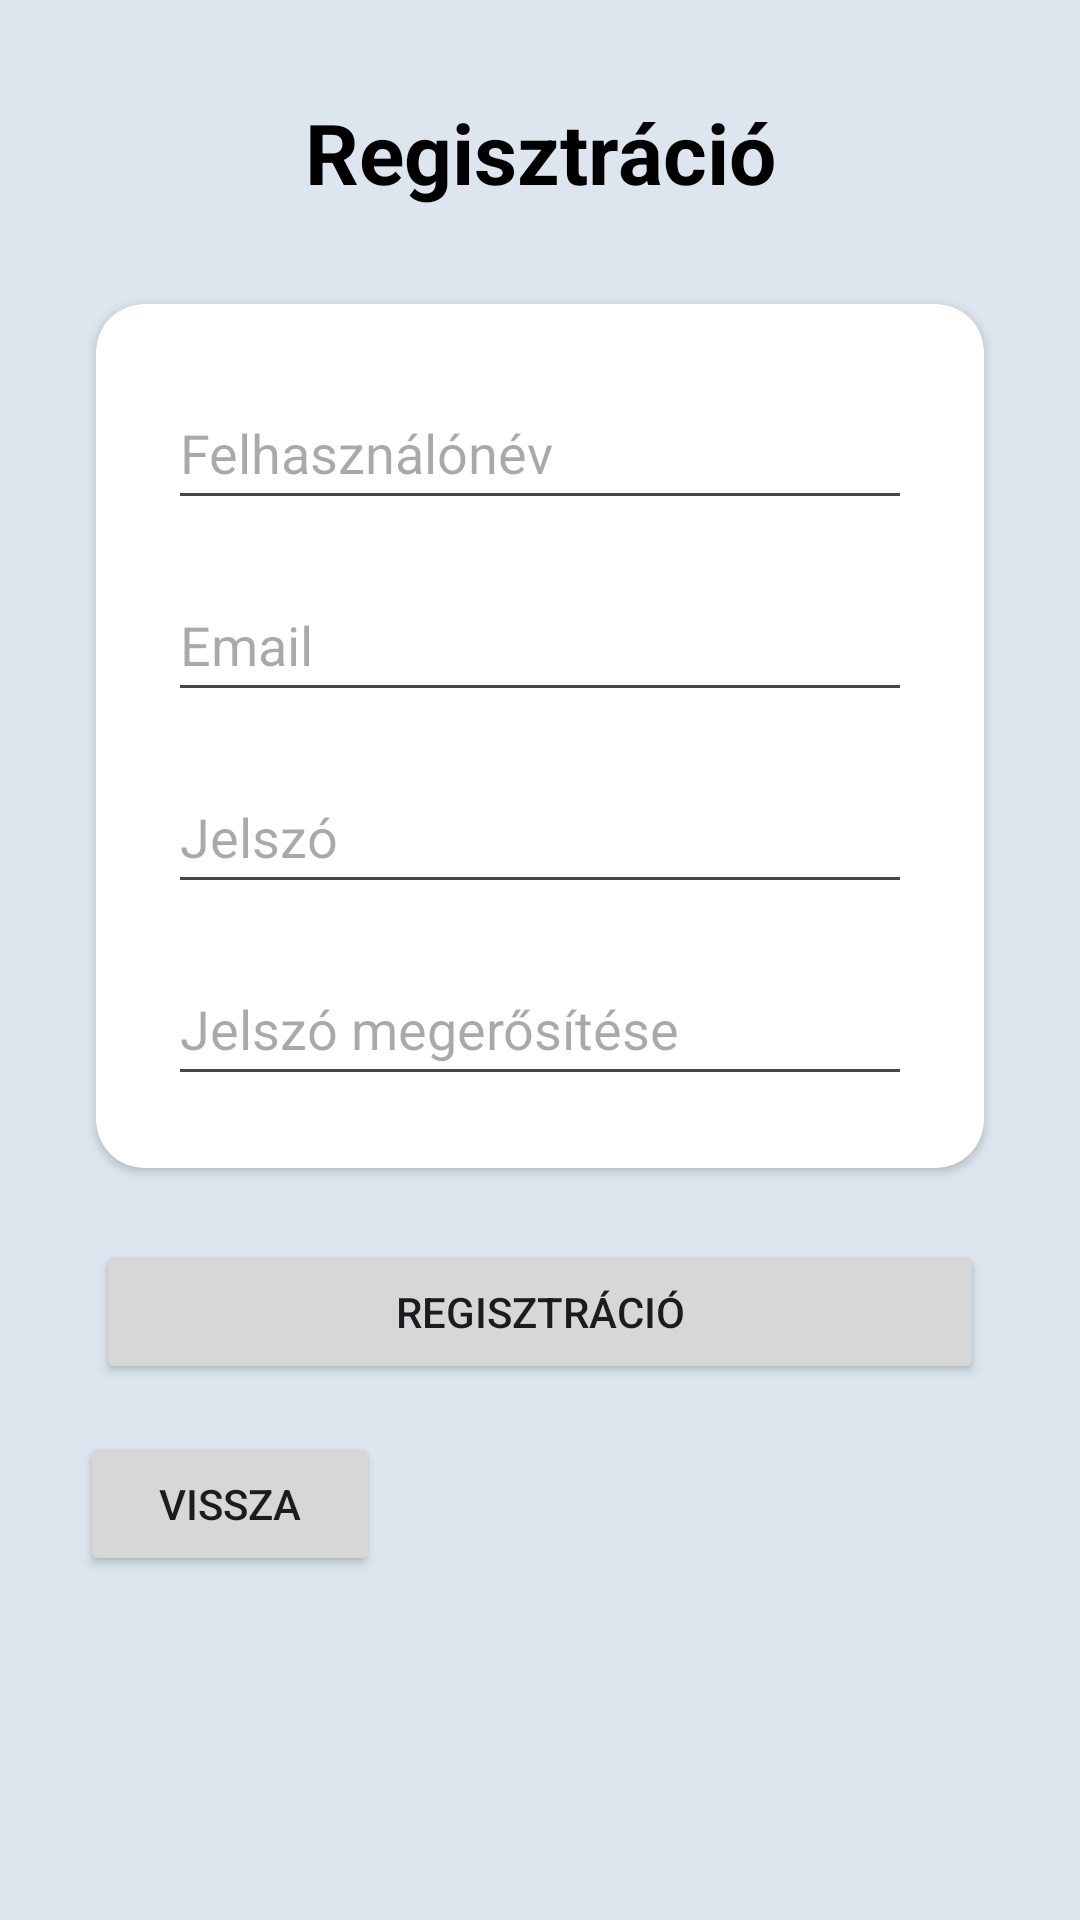

Write the Android layout XML for this screen, with the resource values it uses.
<!-- AndroidManifest.xml: application theme Theme.BodyMassMonitor -->
<!-- res/layout/activity_register.xml -->
<?xml version="1.0" encoding="utf-8"?>
<androidx.constraintlayout.widget.ConstraintLayout xmlns:android="http://schemas.android.com/apk/res/android"
    xmlns:app="http://schemas.android.com/apk/res-auto"
    xmlns:tools="http://schemas.android.com/tools"
    android:id="@+id/main"
    android:layout_width="match_parent"
    android:layout_height="match_parent"
    android:background="#FFDDE6EE"
    tools:context=".RegisterActivity">

    
    <TextView
        android:id="@+id/tvRegisterTitle"
        android:layout_width="wrap_content"
        android:layout_height="wrap_content"
        android:layout_marginTop="32dp"
        android:gravity="center"
        android:text="@string/register"
        android:textColor="@color/black"
        android:textSize="28sp"
        android:textStyle="bold"
        app:layout_constraintEnd_toEndOf="parent"
        app:layout_constraintStart_toStartOf="parent"
        app:layout_constraintTop_toTopOf="parent" />

    
    <androidx.cardview.widget.CardView
        android:id="@+id/cardRegister"
        android:layout_width="0dp"
        android:layout_height="wrap_content"
        android:layout_margin="32dp"
        android:backgroundTint="@android:color/white"
        app:cardCornerRadius="16dp"
        app:layout_constraintEnd_toEndOf="parent"
        app:layout_constraintStart_toStartOf="parent"
        app:layout_constraintTop_toBottomOf="@id/tvRegisterTitle"
        app:layout_constraintVertical_bias="0.15">

        <LinearLayout
            android:id="@+id/llInputs"
            android:layout_width="match_parent"
            android:layout_height="wrap_content"
            android:orientation="vertical"
            android:padding="24dp">

            
            <EditText
                android:id="@+id/etUsernameRegister"
                android:layout_width="match_parent"
                android:layout_height="wrap_content"
                android:hint="@string/username"
                android:inputType="textPersonName"
                android:minHeight="48dp" />

            
            <EditText
                android:id="@+id/etEmailRegister"
                android:layout_width="match_parent"
                android:layout_height="wrap_content"
                android:layout_marginTop="16dp"
                android:hint="@string/email"
                android:inputType="textEmailAddress"
                android:minHeight="48dp" />

            
            <EditText
                android:id="@+id/etPasswordRegister"
                android:layout_width="match_parent"
                android:layout_height="wrap_content"
                android:layout_marginTop="16dp"
                android:hint="@string/password"
                android:inputType="textPassword"
                android:minHeight="48dp" />

            
            <EditText
                android:id="@+id/etConfirmPassword"
                android:layout_width="match_parent"
                android:layout_height="wrap_content"
                android:layout_marginTop="16dp"
                android:hint="@string/password_again"
                android:inputType="textPassword"
                android:minHeight="48dp" />
        </LinearLayout>
    </androidx.cardview.widget.CardView>

    
    <Button
        android:id="@+id/btnRegister"
        android:layout_width="0dp"
        android:layout_height="wrap_content"
        android:layout_marginStart="32dp"
        android:layout_marginTop="24dp"
        android:layout_marginEnd="32dp"
        android:onClick="register"
        android:text="@string/register"
        app:layout_constraintEnd_toEndOf="parent"
        app:layout_constraintStart_toStartOf="parent"
        app:layout_constraintTop_toBottomOf="@id/cardRegister" />

    <Button
        android:id="@+id/btnBack"
        android:layout_width="100dp"
        android:layout_height="wrap_content"
        android:layout_marginTop="16dp"
        android:onClick="back"
        android:text="@string/back"
        app:layout_constraintEnd_toEndOf="parent"
        app:layout_constraintHorizontal_bias="0.102"
        app:layout_constraintStart_toStartOf="parent"
        app:layout_constraintTop_toBottomOf="@id/btnRegister" />

</androidx.constraintlayout.widget.ConstraintLayout>
<!-- resources referenced by this layout -->
<resources>
  <color name="black">#FF000000</color>
  <string name="back">Vissza</string>
  <string name="email">Email</string>
  <string name="password">Jelszó</string>
  <string name="password_again">Jelszó megerősítése</string>
  <string name="register">Regisztráció</string>
  <string name="username">Felhasználónév</string>
  <style name="Theme.BodyMassMonitor" parent="Base.Theme.BodyMassMonitor" />
  <style name="Base.Theme.BodyMassMonitor" parent="Theme.Material3.DayNight.NoActionBar">
          
          
      </style>
</resources>
